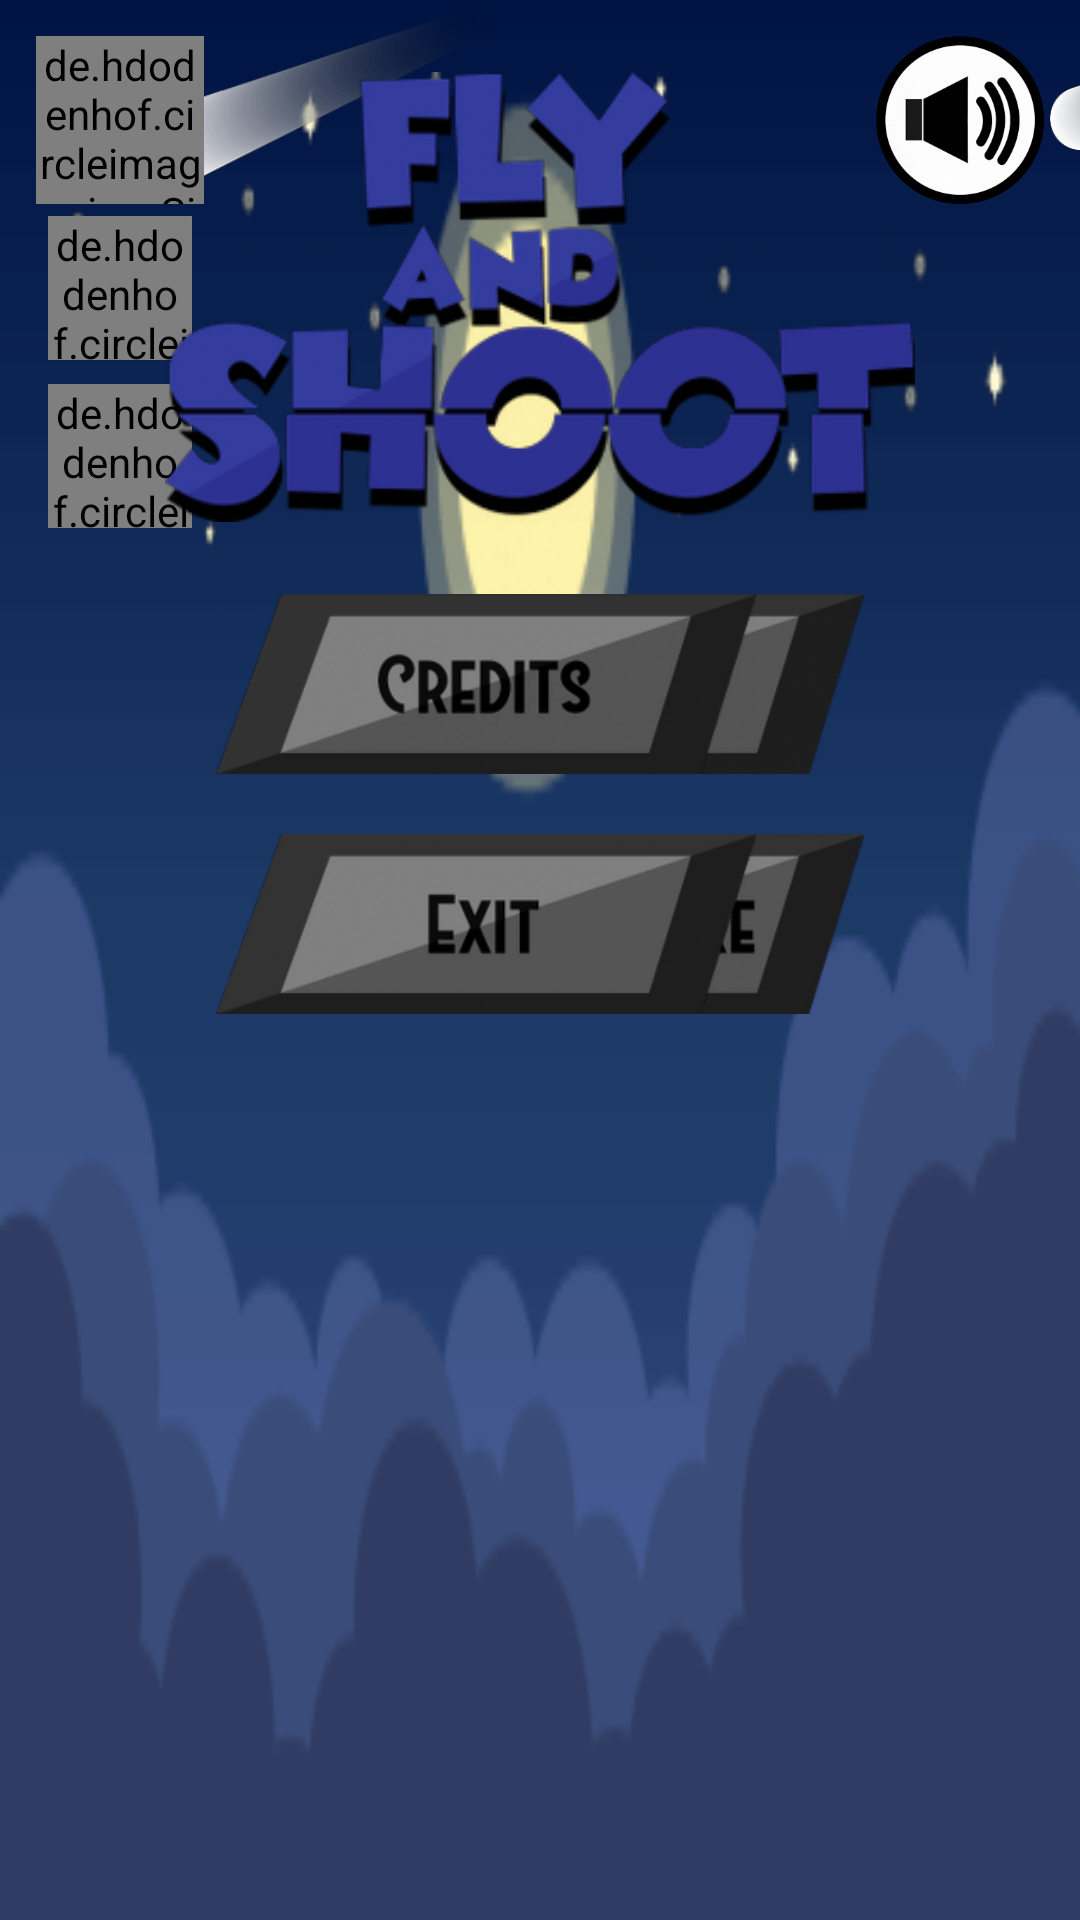

Reconstruct the res/layout file that produces this screen, plus the resources it refers to.
<!-- AndroidManifest.xml: application theme AppTheme -->
<!-- res/layout/activity_main_menu.xml -->
<?xml version="1.0" encoding="utf-8"?>
<androidx.constraintlayout.widget.ConstraintLayout xmlns:android="http://schemas.android.com/apk/res/android"
    xmlns:app="http://schemas.android.com/apk/res-auto"
    xmlns:tools="http://schemas.android.com/tools"
    android:layout_width="match_parent"
    android:layout_height="match_parent"
    tools:context=".MainMenu">

    <View
        android:layout_width="wrap_content"
        android:layout_height="wrap_content"
        android:background="@drawable/bg_cloud_resized__com"
        app:layout_constraintBottom_toBottomOf="parent"
        app:layout_constraintEnd_toEndOf="parent"
        app:layout_constraintStart_toStartOf="parent"
        app:layout_constraintTop_toTopOf="parent"
        />

    <View
        android:id="@+id/bintang_biasa"
        android:layout_width="match_parent"
        android:layout_height="200dp"
        android:layout_margin="24dp"
        android:background="@drawable/bintang_biasa_res_com"
        app:layout_constraintEnd_toEndOf="parent"
        app:layout_constraintStart_toStartOf="parent"
        app:layout_constraintTop_toTopOf="parent" />

    <View
        android:id="@+id/bintang_bulat"
        android:layout_width="match_parent"
        android:layout_height="200dp"
        android:layout_margin="24dp"
        android:background="@drawable/bintang_bulat_res_com"
        app:layout_constraintEnd_toEndOf="parent"
        app:layout_constraintStart_toStartOf="parent"
        app:layout_constraintTop_toTopOf="parent" />


    <View
        android:id="@+id/comet1"
        android:layout_width="120dp"
        android:layout_height="60dp"
        android:layout_marginStart="50dp"
        android:layout_marginTop="0dp"
        android:background="@drawable/comer_res_com"
        app:layout_constraintStart_toStartOf="parent"
        app:layout_constraintTop_toTopOf="parent"
        tools:ignore="ContentDescription" />

    <View
        android:id="@+id/comet2"
        android:layout_width="100dp"
        android:layout_height="50dp"
        android:layout_marginStart="180dp"
        android:layout_marginTop="0dp"
        android:background="@drawable/comer_res_com"
        app:layout_constraintStart_toEndOf="@+id/comet1"
        app:layout_constraintTop_toTopOf="parent"
        tools:ignore="ContentDescription" />

    <View
        android:id="@+id/comet3"
        android:layout_width="120dp"
        android:layout_height="60dp"
        android:layout_marginStart="150dp"
        android:layout_marginTop="0dp"
        android:background="@drawable/comer_res_com"
        app:layout_constraintStart_toEndOf="@+id/comet2"
        app:layout_constraintTop_toTopOf="parent" />

    <Button
        android:id="@+id/music_on_off"
        android:layout_width="56dp"
        android:layout_height="56dp"
        android:layout_margin="12dp"
        android:background="@drawable/btn_music_on_res_com"
        app:layout_constraintEnd_toEndOf="parent"
        app:layout_constraintTop_toTopOf="parent" />

    <de.hdodenhof.circleimageview.CircleImageView
        android:id="@+id/btn_profil"
        android:layout_width="48dp"
        android:layout_height="48dp"
        android:layout_marginStart="16dp"
        android:layout_marginTop="4dp"
        android:onClick="onClick"
        android:src="@drawable/ic_baseline_person_24"
        app:civ_border_color="#fff"
        app:civ_border_width="4dp"
        app:civ_circle_background_color="#fff"
        app:layout_constraintStart_toStartOf="parent"
        app:layout_constraintTop_toBottomOf="@+id/profile" />

    <de.hdodenhof.circleimageview.CircleImageView
        android:id="@+id/btn_logout"
        android:layout_width="48dp"
        android:layout_height="48dp"
        app:civ_border_color="#fff"
        android:layout_marginTop="8dp"
        android:layout_marginLeft="16dp"
        android:src="@drawable/ic_baseline_exit_to_app_24"
        app:civ_circle_background_color="#fff"
        app:civ_border_width="4dp"
        android:onClick="onClick"
        app:layout_constraintStart_toStartOf="parent"
        app:layout_constraintTop_toBottomOf="@+id/btn_profil" />

    <de.hdodenhof.circleimageview.CircleImageView
        android:id="@+id/profile"
        android:layout_width="56dp"
        android:layout_height="56dp"
        android:layout_margin="12dp"
        app:civ_border_color="#fff"
        app:civ_circle_background_color="#fff"
        app:civ_border_width="4dp"
        android:onClick="onClick"
        app:layout_constraintStart_toStartOf="parent"
        app:layout_constraintTop_toTopOf="parent" />
    <TextView
        android:layout_width="wrap_content"
        android:layout_height="wrap_content"
        android:text=""
        android:id="@+id/name"
        app:layout_constraintStart_toEndOf="@+id/profile"
        app:layout_constraintTop_toTopOf="parent"
        android:textSize="24sp"
        android:textColor="#fff"
        android:textStyle="bold"
        android:layout_marginLeft="12dp"
        android:layout_marginTop="12dp"/>
    <TextView
        android:layout_width="wrap_content"
        android:layout_height="wrap_content"
        android:text=""
        android:id="@+id/score"
        app:layout_constraintStart_toEndOf="@+id/profile"
        app:layout_constraintTop_toBottomOf="@+id/name"
        android:layout_marginLeft="12dp"
        android:textSize="20sp"
        android:textColor="#fff"
        android:textStyle="bold|italic"
        />

    <View
        android:id="@+id/view"
        android:layout_width="250dp"
        android:layout_height="150dp"
        android:layout_marginTop="24dp"
        android:background="@drawable/title_res_com"
        app:layout_constraintEnd_toEndOf="parent"
        app:layout_constraintStart_toStartOf="parent"
        app:layout_constraintTop_toTopOf="parent" />

    <Button
        android:id="@+id/btn_play"
        android:layout_width="180dp"
        android:layout_height="60dp"
        android:layout_marginStart="108dp"
        android:layout_marginTop="24dp"
        android:background="@drawable/btn_play_res_com"
        app:layout_constraintStart_toStartOf="parent"
        app:layout_constraintTop_toBottomOf="@+id/view" />

    <Button
        android:id="@+id/btn_highscore"
        android:layout_width="180dp"
        android:layout_height="60dp"
        android:layout_marginStart="108dp"
        android:layout_marginTop="20dp"
        android:background="@drawable/btn_highscore_res_com"
        app:layout_constraintStart_toStartOf="parent"
        app:layout_constraintTop_toBottomOf="@+id/btn_play" />

    <Button
        android:id="@+id/btn_credit"
        android:layout_width="180dp"
        android:layout_height="60dp"
        android:layout_marginEnd="108dp"
        android:layout_marginTop="24dp"
        android:background="@drawable/btn_credit_res_com"
        app:layout_constraintEnd_toEndOf="parent"
        app:layout_constraintTop_toBottomOf="@+id/view" />

    <Button
        android:id="@+id/btn_exit"
        android:layout_width="180dp"
        android:layout_height="60dp"
        android:layout_marginStart="108dp"
        android:layout_marginEnd="108dp"
        android:layout_marginTop="20dp"
        android:background="@drawable/btn_exit_res_com"
        app:layout_constraintEnd_toEndOf="parent"
        app:layout_constraintTop_toBottomOf="@+id/btn_credit" />

</androidx.constraintlayout.widget.ConstraintLayout>
<!-- resources referenced by this layout -->
<resources>
  <!-- drawable bg_cloud_resized__com: png bitmap (drawable, 3816 bytes) -->
  <!-- drawable bintang_biasa_res_com: png bitmap (drawable, 1061 bytes) -->
  <!-- drawable bintang_bulat_res_com: png bitmap (drawable, 2003 bytes) -->
  <!-- drawable btn_credit_res_com: png bitmap (drawable, 6323 bytes) -->
  <!-- drawable btn_exit_res_com: png bitmap (drawable, 5943 bytes) -->
  <!-- drawable btn_highscore_res_com: png bitmap (drawable, 7198 bytes) -->
  <!-- drawable btn_music_on_res_com: png bitmap (drawable, 10253 bytes) -->
  <!-- drawable btn_play_res_com: png bitmap (drawable, 6569 bytes) -->
  <!-- drawable comer_res_com: png bitmap (drawable, 4144 bytes) -->
  <!-- drawable title_res_com: png bitmap (drawable, 19726 bytes) -->
  <style name="AppTheme" parent="@android:style/Theme.Holo.NoActionBar.Fullscreen">
          
          <item name="colorPrimary">@color/colorPrimary</item>
          <item name="colorPrimaryDark">@color/colorPrimaryDark</item>
          <item name="colorAccent">@color/colorAccent</item>
      </style>
  <color name="colorPrimary">#00FF00</color>
  <color name="colorPrimaryDark">#00FF00</color>
  <color name="colorAccent">#0004FF</color>
</resources>
